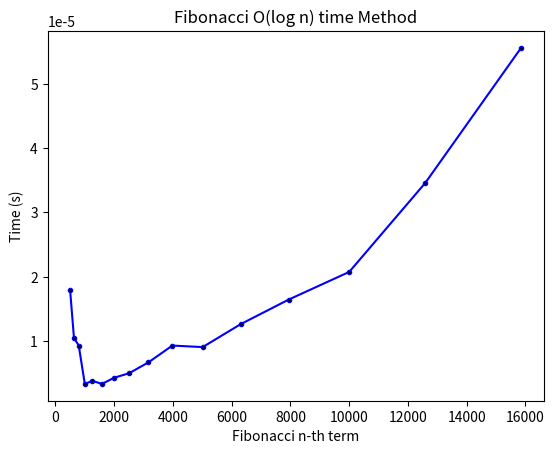

Source code (Python):
import time
import matplotlib.pyplot as plt
# O(log n) time
MAX = 100000

# Create an array for memoization
f = [0] * MAX

# Returns n'th fibonacci number using table f[]
def fib(n):
    # Base cases
    if (n == 0):
        return 0
    if (n == 1 or n == 2):
        f[n] = 1
        return (f[n])

    # If fib(n) is already computed
    if (f[n]):
        return f[n]

    if (n & 1):
        k = (n + 1) // 2
    else:
        k = n // 2

    # Applying above formula [Note value n&1 is 1
    # if n is odd, else 0.
    if ((n & 1)):
        f[n] = (fib(k) * fib(k) + fib(k - 1) * fib(k - 1))
    else:
        f[n] = (2 * fib(k - 1) + fib(k)) * fib(k)

    return f[n]

# Store the time taken to calculate each Fibonacci number
times = []
# fib_numbers = [
#     5, 7, 10, 12, 15, 17, 20,
#     22, 25, 27, 30, 32, 35, 37, 40, 42]
fib_numbers = [
    501, 631, 794, 1000, 1259, 1585, 1995,
    2512, 3162, 3981, 5012, 6310, 7943, 10000, 12589, 15849]

for i in fib_numbers:
    start_time = time.time()
    temp = fib(i)
    end_time = time.time()
    times.append(end_time - start_time)
    print(i, end_time - start_time)

# Plot the results
plt.plot(fib_numbers, times, color='blue', marker='.', linestyle='solid', markerfacecolor='black')
plt.xlabel("Fibonacci n-th term")
plt.ylabel("Time (s)")
plt.title("Fibonacci O(log n) time Method")
plt.show()
